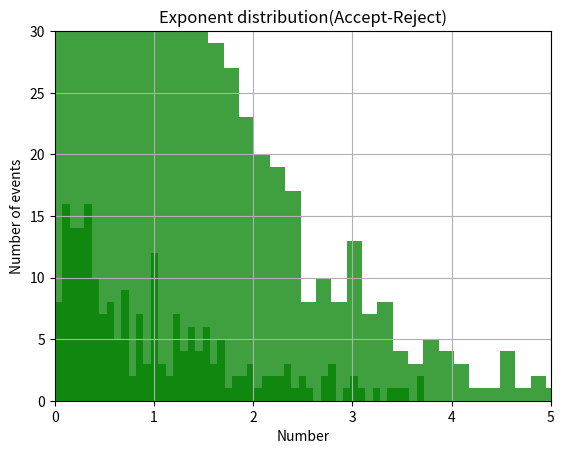

This figure's Python source:
import random
import numpy as np
import matplotlib.pyplot as plot
def drawplot(ran, nbins, Xlabel, Ylabel, Title, xmin, xmax, ymin, ymax):
    plot.hist(ran, nbins, facecolor="g", alpha=0.75)
    plot.xlabel(Xlabel)
    plot.ylabel(Ylabel)
    plot.title(Title)
    plot.axis([xmin,xmax,ymin,ymax])
    plot.grid(True)
    plot.show()

def findf(x):
    return -np.log(1-x)
    
trueran=[]
ran1 = [random.random() for _ in range(1000)]
for iran in range(1000):
    trueran.append(findf(ran1[iran]))
drawplot(trueran, 50, "Number", "Number of events", "Exponent distribution(transformation)", 0,5,0,160)

trueran2=[]
ran2 = [random.random() for _ in range(1000)]
ran3 = [random.random()*5 for _ in range(1000)]
for i in range(1000):
    judge = np.exp(-ran3[i])
    if ran2[i]<judge:
        trueran2.append(ran3[i])
drawplot(trueran2,50,"Number","Number of events", "Exponent distribution(Accept-Reject)", 0, 5, 0, 30)

